4-way image classification set "dataset" from GitHub (An0jin/ToneiverseLinux); label vocabulary: autumn warm, spring warm, summer cool, winter cool.

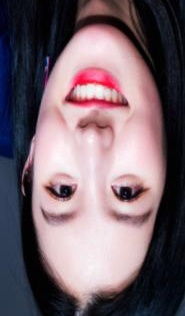
Label: summer cool

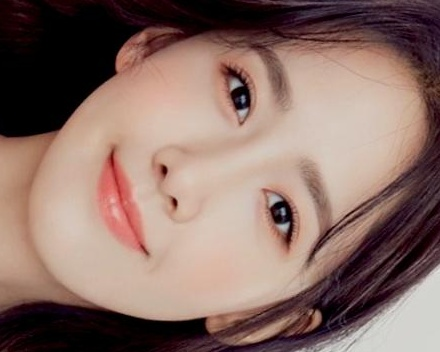
Label: spring warm

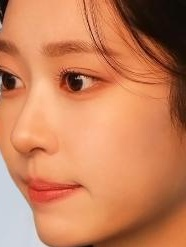
Label: autumn warm

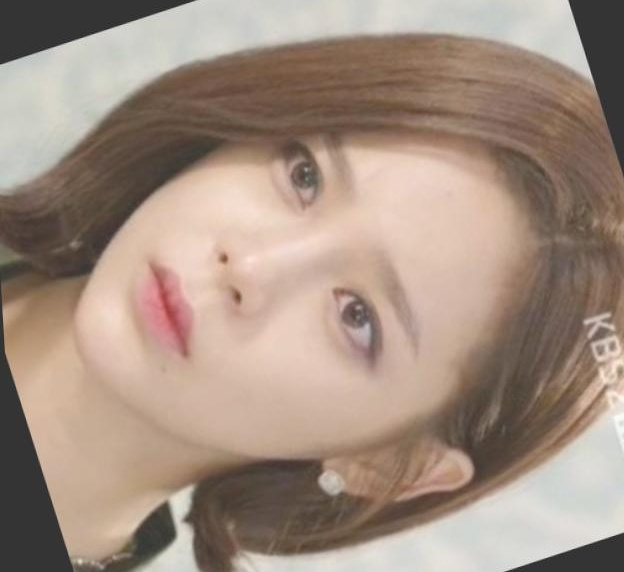
Label: autumn warm

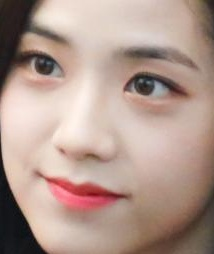
Label: winter cool

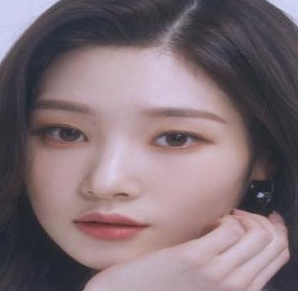
Label: summer cool
